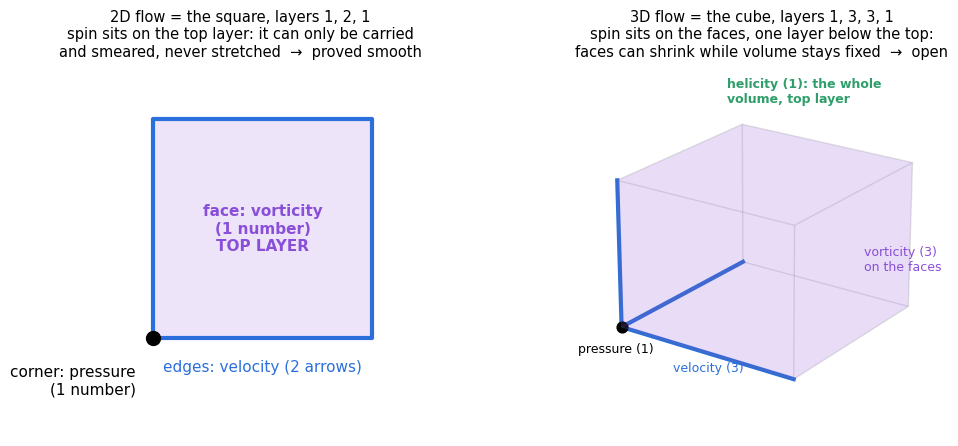

Generate this figure with matplotlib: (Note: this script raises an exception after producing the figure.)
import numpy as np, matplotlib
matplotlib.use('Agg')
import matplotlib.pyplot as plt
from mpl_toolkits.mplot3d.art3d import Poly3DCollection
OUT = 'figures/'
plt.rcParams.update({'font.size': 11, 'font.family': 'DejaVu Sans'})
BLUE, ORANGE, GREEN, PURPLE, GREY = '#2a6fdb', '#e8833a', '#2e9e6a', '#8a4fd8', '#777777'

# F1: square (2D) vs cube (3D), layers labelled
fig = plt.figure(figsize=(11, 4.6))
ax = fig.add_subplot(1, 2, 1)
sq = np.array([[0,0],[1,0],[1,1],[0,1],[0,0]])
ax.fill(sq[:4,0], sq[:4,1], color=PURPLE, alpha=0.15)
ax.plot(sq[:,0], sq[:,1], color=BLUE, lw=3)
ax.plot(0, 0, 'o', color='k', ms=10)
ax.text(-0.08, -0.12, 'corner: pressure\n(1 number)', ha='right', va='top')
ax.text(0.5, -0.1, 'edges: velocity (2 arrows)', ha='center', va='top', color=BLUE)
ax.text(0.5, 0.5, 'face: vorticity\n(1 number)\nTOP LAYER', ha='center', va='center', color=PURPLE, fontweight='bold')
ax.set_title('2D flow = the square, layers 1, 2, 1\nspin sits on the top layer: it can only be carried\nand smeared, never stretched  →  proved smooth', fontsize=10.5)
ax.set_xlim(-0.6, 1.4); ax.set_ylim(-0.45, 1.25); ax.axis('off'); ax.set_aspect('equal')
ax = fig.add_subplot(1, 2, 2, projection='3d')
V = np.array([[0,0,0],[1,0,0],[1,1,0],[0,1,0],[0,0,1],[1,0,1],[1,1,1],[0,1,1]])
faces = [[0,1,2,3],[4,5,6,7],[0,1,5,4],[2,3,7,6],[1,2,6,5],[0,3,7,4]]
ax.add_collection3d(Poly3DCollection([V[f] for f in faces], facecolor=PURPLE, alpha=0.10, edgecolor=GREY))
for e in ([0,1],[0,3],[0,4]): ax.plot(*V[e].T, color=BLUE, lw=3)
ax.scatter(*V[0], color='k', s=60)
ax.text(-0.15, -0.15, -0.15, 'pressure (1)', fontsize=9)
ax.text(0.5, -0.25, 0, 'velocity (3)', color=BLUE, fontsize=9)
ax.text(1.05, 0.5, 0.5, 'vorticity (3)\non the faces', color=PURPLE, fontsize=9)
ax.text(0.2, 0.6, 1.35, 'helicity (1): the whole\nvolume, top layer', color=GREEN, fontsize=9, fontweight='bold')
ax.set_title('3D flow = the cube, layers 1, 3, 3, 1\nspin sits on the faces, one layer below the top:\nfaces can shrink while volume stays fixed  →  open', fontsize=10.5)
ax.set_axis_off(); ax.view_init(22, -55)
plt.tight_layout(); plt.savefig(OUT+'f1_square_vs_cube.png', dpi=150); plt.close()

# F2: material cube squeezed at fixed volume
fig = plt.figure(figsize=(11, 5.0))
for i, L in enumerate([1, 2, 4]):
    ax = fig.add_subplot(1, 3, i+1, projection='3d')
    s = np.array([1/np.sqrt(L), 1/np.sqrt(L), L])
    W = V*s - np.array([s[0]/2, s[1]/2, 0])
    ax.add_collection3d(Poly3DCollection([W[f] for f in faces], facecolor=BLUE, alpha=0.12, edgecolor=GREY))
    top = W[[4,5,6,7]]
    ax.add_collection3d(Poly3DCollection([top], facecolor=PURPLE, alpha=0.55))
    ax.quiver(0, 0, L+0.1, 0, 0, 0.3*L, color=PURPLE, lw=2.5, arrow_length_ratio=0.25)
    ax.set_xlim(-1, 1); ax.set_ylim(-1, 1); ax.set_zlim(0, 6.0); ax.set_box_aspect((1, 1, 2.2))
    ax.set_axis_off(); ax.view_init(18, -60)
    ax.set_title(f'stretch ×{L}\nvolume 1, face area 1/{L}\nspin ×{L}', fontsize=10.5)
fig.text(0.5, 0.03, 'Volume is locked at 1 and the spin flux through the purple face is locked too, so when the face shrinks the spin must grow.\nBlow-up would mean a face shrinking to zero in finite time.', ha='center', fontsize=10.5)
plt.tight_layout(rect=(0, 0.1, 1, 0.94)); plt.savefig(OUT+'f2_stretching_cube.png', dpi=150); plt.close()

# F3: right- and left-handed helical waves (curl eigenmodes)
fig = plt.figure(figsize=(11, 4.6))
zz = np.linspace(0, 4*np.pi, 33)
for i, (sgn, name, col) in enumerate([(1, 'right-handed: curl u = +k u', ORANGE), (-1, 'left-handed: curl u = −k u', GREEN)]):
    ax = fig.add_subplot(1, 2, i+1, projection='3d')
    ux, uy = np.sin(zz), sgn*np.cos(zz)
    ax.quiver(0*zz, 0*zz, zz, ux, uy, 0*zz, color=col, lw=1.6, arrow_length_ratio=0.2)
    zf = np.linspace(0, 4*np.pi, 400); ax.plot(np.sin(zf), sgn*np.cos(zf), zf, color='k', lw=0.8, alpha=0.6)
    ax.plot([0,0],[0,0],[0,4*np.pi], color=GREY, lw=1)
    ax.set_title(name + '\nthe arrow turns a quarter turn per quarter wavelength', fontsize=10.5)
    ax.set_axis_off(); ax.view_init(15, -50); ax.set_box_aspect((1,1,2.2))
fig.suptitle('Every incompressible flow splits into these two helices (Waleffe 1992). A pure single helix is an exact Beltrami flow:\nits velocity and spin point the same way, so the troublesome cross term vanishes.', fontsize=10.5)
plt.tight_layout(); plt.savefig(OUT+'f3_helical_waves.png', dpi=150); plt.close()

# F4: draining bathtub acoustic black hole
A, B, cs = 1.0, 2.0, 1.0
fig, ax = plt.subplots(figsize=(6.8, 6.8))
th = np.linspace(0, 2*np.pi, 400)
ax.fill(np.hypot(A,B)*np.cos(th), np.hypot(A,B)*np.sin(th), color=ORANGE, alpha=0.12)
ax.fill(A*np.cos(th), A*np.sin(th), color='k', alpha=0.85)
ax.plot(np.hypot(A,B)*np.cos(th), np.hypot(A,B)*np.sin(th), color=ORANGE, lw=2)
gx, gy = np.meshgrid(np.linspace(-4,4,23), np.linspace(-4,4,23)); R2 = gx**2+gy**2; R2[R2 < 0.3] = np.nan
ax.streamplot(np.linspace(-4,4,23), np.linspace(-4,4,23), (-A*gx - B*gy)/R2, (-A*gy + B*gx)/R2, color=BLUE, density=1.1, linewidth=0.7, arrowsize=0.8)
# sound fronts emitted at several points: circles of radius cs*dt carried by flow
for r0, ang in [(3.2, 0.3), (2.6, 2.2), (1.7, 4.0), (1.25, 5.3)]:
    px, py = r0*np.cos(ang), r0*np.sin(ang)
    vx, vy = (-A*px - B*py)/r0**2, (-A*py + B*px)/r0**2
    dt = 0.35
    ax.plot(px + vx*dt + cs*dt*np.cos(th), py + vy*dt + cs*dt*np.sin(th), color=PURPLE, lw=1.4)
    ax.plot(px, py, 'o', color=PURPLE, ms=4)
ax.text(0, 0, 'acoustic\nhorizon', color='w', ha='center', va='center', fontsize=9)
ax.text(1.0, 2.05, 'ergosphere edge:\nswirl alone outruns sound', color=ORANGE, fontsize=9)
ax.set_xlim(-4, 4); ax.set_ylim(-4, 4); ax.set_aspect('equal'); ax.axis('off')
ax.set_title('Sound in a draining, spinning bathtub (Unruh, Visser)\nblue: the flow; purple: a sound pulse a moment after it is made.\nThe spin of the medium makes the ergosphere, like a rotating black hole.', fontsize=10.5)
plt.tight_layout(); plt.savefig(OUT+'f4_acoustic_black_hole.png', dpi=150); plt.close()
print('ok')
